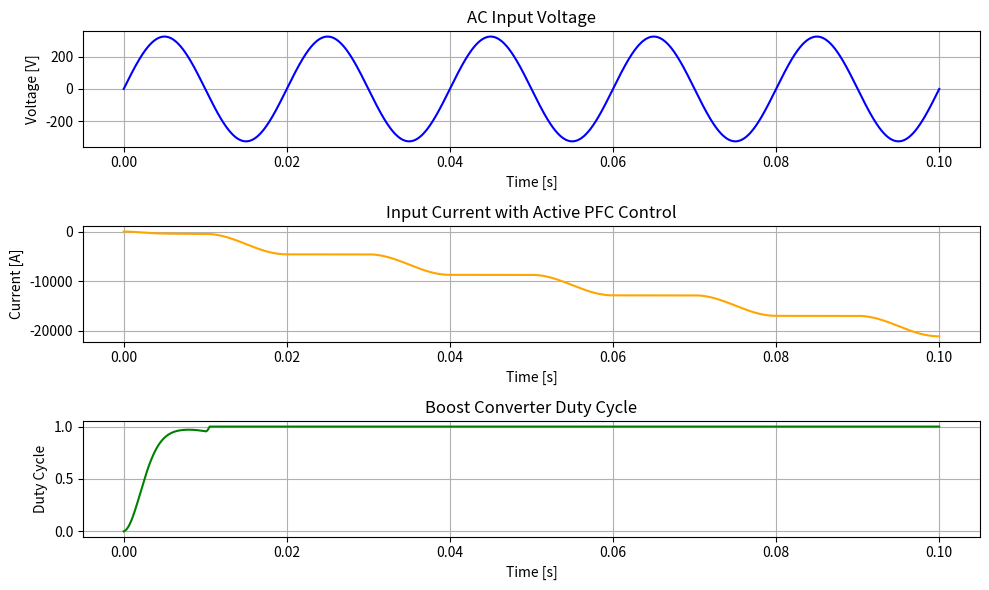

The matplotlib source for this figure:
import numpy as np
import matplotlib.pyplot as plt

# Constants and Parameters
f_ac = 50  # AC mains frequency in Hz (50 Hz)
V_ac_peak = 325  # Peak AC voltage (in volts)
R_load = 10  # Load resistance (ohms)
L = 1e-3  # Inductor value (1 mH)
C = 1e-6  # Output capacitor value (1 μF)
f_switch = 100e3  # Switching frequency of the boost converter (100 kHz)

# Time parameters
T = 1 / f_ac  # Period of AC voltage
time_end = 0.1  # Duration of simulation (seconds)
dt = 1e-6  # Time step for simulation
time = np.arange(0, time_end, dt)  # Time vector

# AC input voltage (sinusoidal)
V_ac = V_ac_peak * np.sin(2 * np.pi * f_ac * time)

# Rectified DC voltage (ideal diode bridge)
V_dc = np.abs(V_ac)

# Simulation of Active PFC with a Boost Converter
# The goal is to make the input current as sinusoidal as the input voltage

# Assume a simple Proportional-Integral (PI) controller for the boost converter duty cycle
Kp = 0.002  # Proportional gain
Ki = 0.01  # Integral gain

# Control variables
I_in = np.zeros_like(time)  # Input current (to be shaped)
duty_cycle = np.zeros_like(time)  # Duty cycle for boost converter
error_integral = 0  # Integral error for PI controller
I_target = V_ac / R_load  # Target current waveform (for simplicity, assume it's the voltage divided by load resistance)

# Boost converter current calculation (simplified model)
for i in range(1, len(time)):
    # Error in current
    error = I_target[i] - I_in[i-1]
    error_integral += error * dt  # Integral of error for PI controller
    
    # PI controller to adjust the duty cycle
    duty_cycle[i] = Kp * error + Ki * error_integral
    
    # Ensure duty cycle is between 0 and 1
    duty_cycle[i] = np.clip(duty_cycle[i], 0, 1)
    
    # Simulate the inductor behavior in the boost converter (simplified)
    # We use a basic voltage equation for the boost converter: V_in * duty = L * di/dt
    # Here we assume a small enough step so that we can calculate the current change directly
    dI = (V_ac[i] * duty_cycle[i] - V_dc[i]) * dt / L
    I_in[i] = I_in[i-1] + dI

# Plotting the results
plt.figure(figsize=(10, 6))

# Plot the input AC voltage
plt.subplot(3, 1, 1)
plt.plot(time, V_ac, label='AC Voltage (V)', color='blue')
plt.title('AC Input Voltage')
plt.xlabel('Time [s]')
plt.ylabel('Voltage [V]')
plt.grid(True)

# Plot the input current
plt.subplot(3, 1, 2)
plt.plot(time, I_in, label='Input Current (A)', color='orange')
plt.title('Input Current with Active PFC Control')
plt.xlabel('Time [s]')
plt.ylabel('Current [A]')
plt.grid(True)

# Plot the duty cycle of the boost converter
plt.subplot(3, 1, 3)
plt.plot(time, duty_cycle, label='Duty Cycle', color='green')
plt.title('Boost Converter Duty Cycle')
plt.xlabel('Time [s]')
plt.ylabel('Duty Cycle')
plt.grid(True)

plt.tight_layout()
plt.show()
